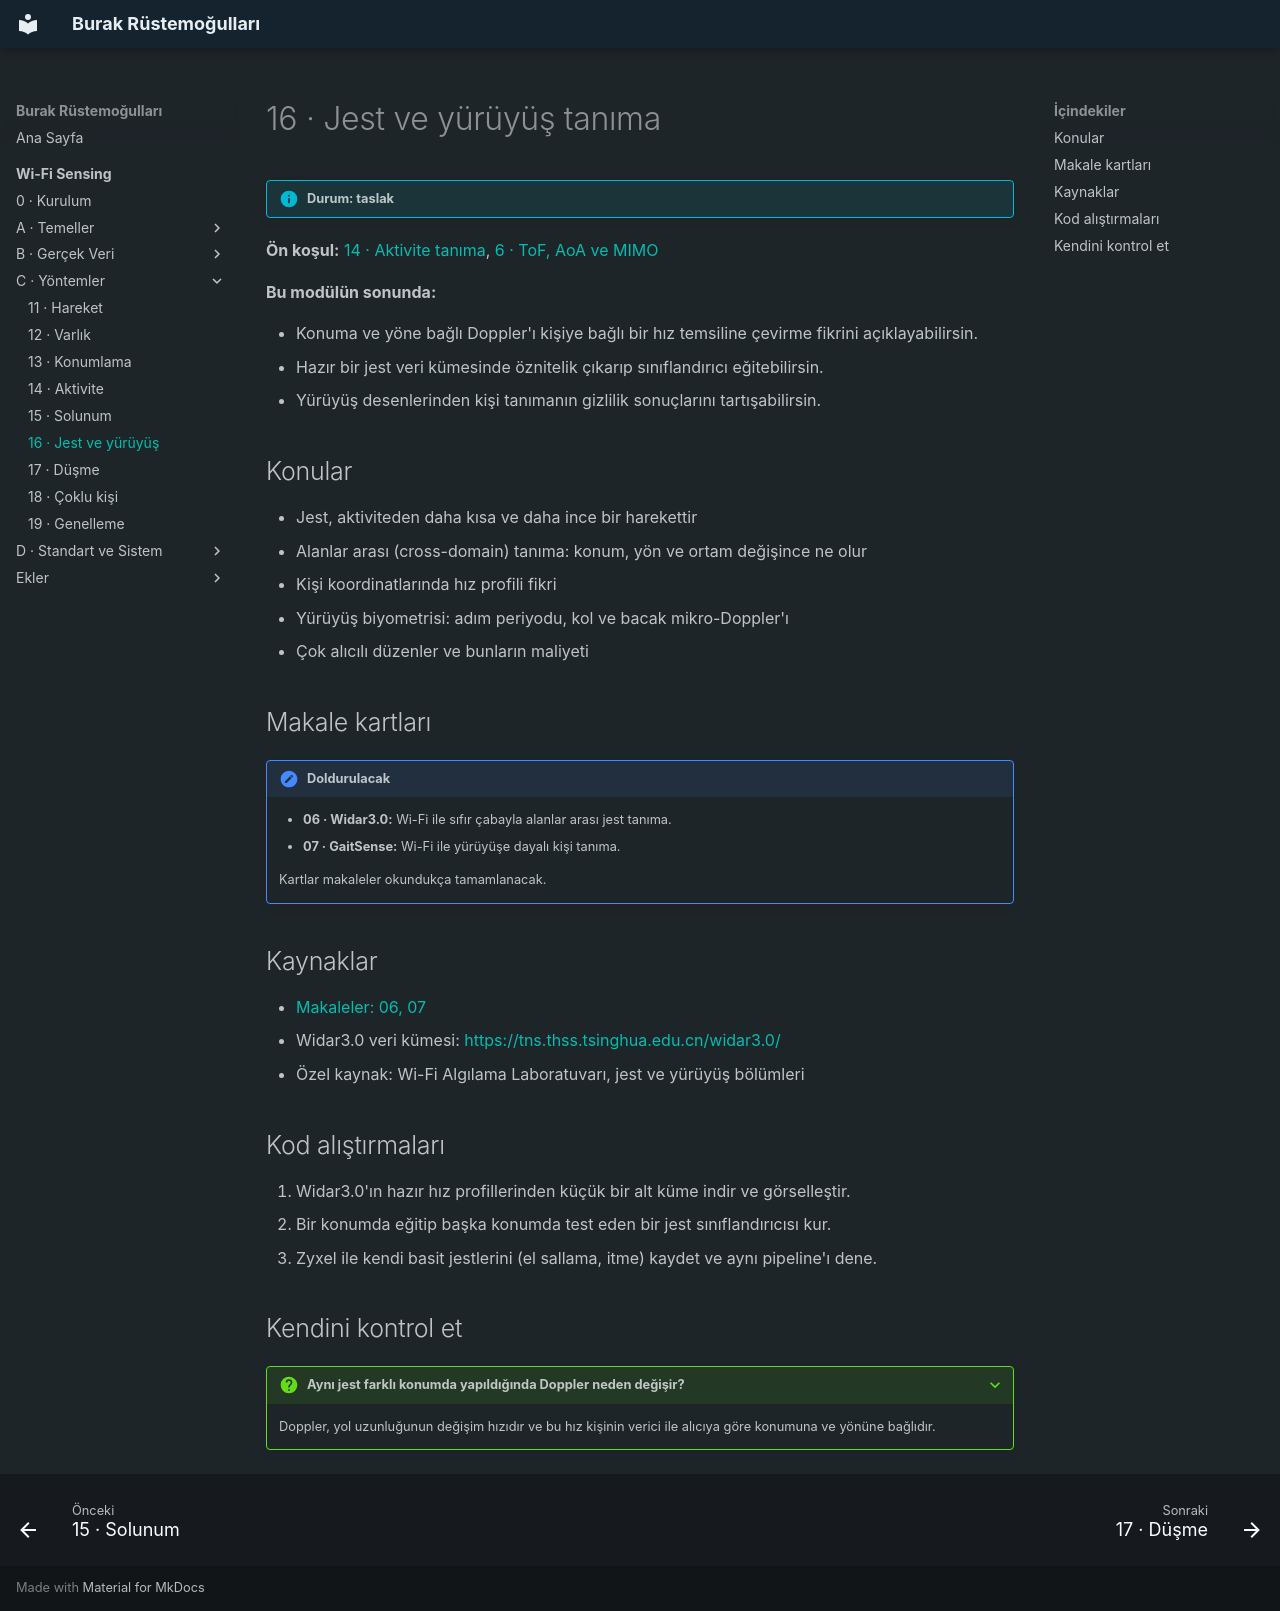

repository: burakrustemogullari/burakrustemogullari.github.io · page: wifi-sensing/yontemler/jest-yuruyus/index.html · generator: mkdocs

# 16 · Jest ve yürüyüş tanıma

!!! info "Durum: taslak"

**Ön koşul:** [14 · Aktivite tanıma](aktivite.md), [6 · ToF, AoA ve MIMO](../temeller/tof-aoa-mimo.md)

**Bu modülün sonunda:**

- Konuma ve yöne bağlı Doppler'ı kişiye bağlı bir hız temsiline çevirme fikrini açıklayabilirsin.
- Hazır bir jest veri kümesinde öznitelik çıkarıp sınıflandırıcı eğitebilirsin.
- Yürüyüş desenlerinden kişi tanımanın gizlilik sonuçlarını tartışabilirsin.

## Konular

- Jest, aktiviteden daha kısa ve daha ince bir harekettir
- Alanlar arası (cross-domain) tanıma: konum, yön ve ortam değişince ne olur
- Kişi koordinatlarında hız profili fikri
- Yürüyüş biyometrisi: adım periyodu, kol ve bacak mikro-Doppler'ı
- Çok alıcılı düzenler ve bunların maliyeti

## Makale kartları

!!! note "Doldurulacak"
    - **06 · Widar3.0:** Wi-Fi ile sıfır çabayla alanlar arası jest tanıma.
    - **07 · GaitSense:** Wi-Fi ile yürüyüşe dayalı kişi tanıma.

    Kartlar makaleler okundukça tamamlanacak.

## Kaynaklar

- [Makaleler: 06, 07](../ekler/makaleler.md#okuma-sirasi)
- Widar3.0 veri kümesi: <https://tns.thss.tsinghua.edu.cn/widar3.0/>
- Özel kaynak: Wi-Fi Algılama Laboratuvarı, jest ve yürüyüş bölümleri

## Kod alıştırmaları

1. Widar3.0'ın hazır hız profillerinden küçük bir alt küme indir ve görselleştir.
2. Bir konumda eğitip başka konumda test eden bir jest sınıflandırıcısı kur.
3. Zyxel ile kendi basit jestlerini (el sallama, itme) kaydet ve aynı pipeline'ı dene.

## Kendini kontrol et

??? question "Aynı jest farklı konumda yapıldığında Doppler neden değişir?"
    Doppler, yol uzunluğunun değişim hızıdır ve bu hız kişinin verici ile alıcıya
    göre konumuna ve yönüne bağlıdır.
